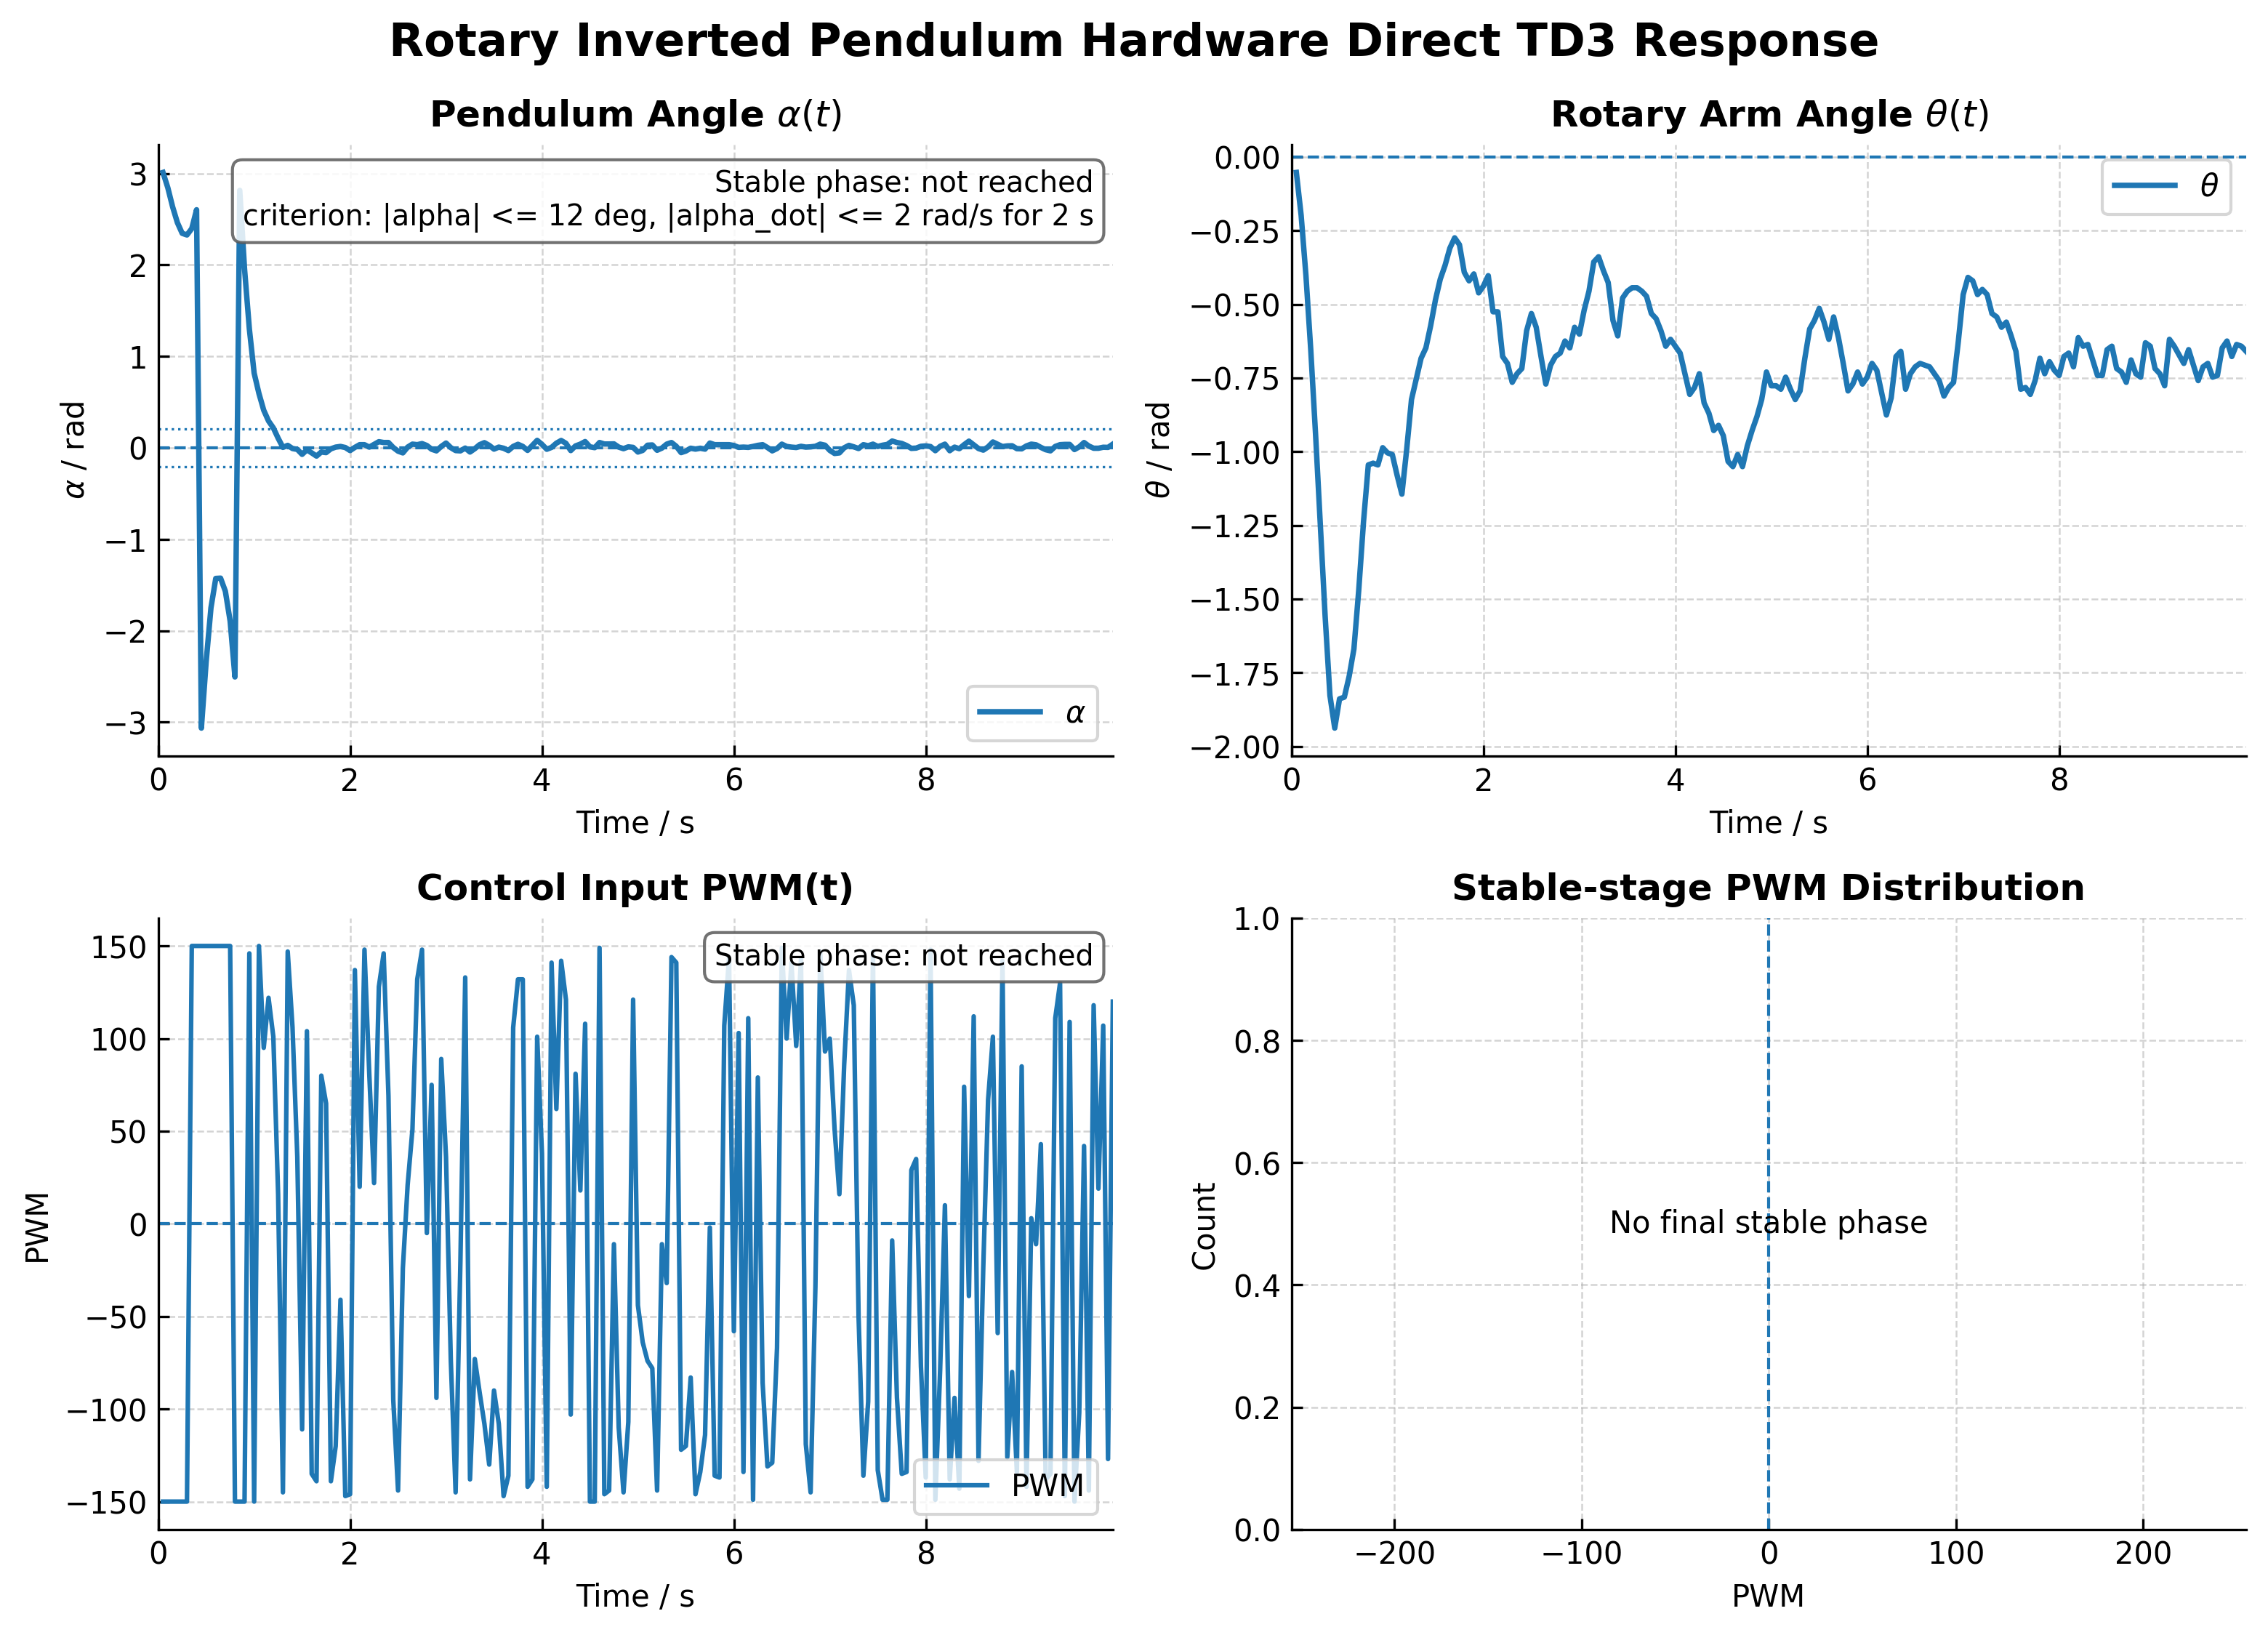

Data behind this chart, as committed beside it:
time_s, theta_rad, theta_dot_rad_s, alpha_rad, alpha_dot_rad_s, pwm, mode, blend, action_norm, policy_raw
0.05, -0.05254, -1.377, 3.011, -2.85, -150.0, 1, 0.0, -1.0, -75.72
0.1, -0.1985, -3.224, 2.845, -3.805, -150.0, 1, 0.0, -1.0, -73.61
0.15, -0.4028, -4.093, 2.636, -4.532, -150.0, 1, 0.0, -1.0, -65.71
0.2, -0.6538, -4.94, 2.463, -3.246, -150.0, 1, 0.0, -1.0, -43.77
0.25, -0.9398, -5.866, 2.345, -2.646, -150.0, 1, 0.0, -1.0, -31.65
0.3, -1.249, -6.229, 2.328, 0.02183, -150.0, 1, 0.0, -1.0, -9.056
0.35, -1.559, -5.375, 2.397, 2.332, 150.0, 1, 0.0, 0.9979, 3.44
0.4, -1.827, -5.042, 2.603, 5.672, 150.0, 1, 0.0, 1.0, 23
0.45, -1.938, -1.542, -3.065, 14.1, 150.0, 1, 0.0, 1.0, 22.25
0.5, -1.839, 1.173, -2.338, 13.93, 150.0, 1, 0.0, 1.0, 15.73
0.55, -1.833, 0.4125, -1.75, 10.87, 150.0, 1, 0.0, 1.0, 25.12
0.6, -1.763, 1.749, -1.429, -0.8957, 150.0, 1, 0.0, 1.0, 41.56
0.65, -1.669, 2.038, -1.425, 0.2623, 150.0, 1, 0.0, 1.0, 32.76
0.7, -1.471, 3.954, -1.568, -4.544, 150.0, 1, 0.0, 1.0, 24.05
0.75, -1.238, 4.529, -1.896, -8.521, 150.0, 1, 0.0, 1.0, 9.799
0.8, -1.045, 4.314, -2.506, -12.64, -150.0, 1, 0.0, -1.0, -18.78
0.85, -1.039, -0.02909, 2.815, -19.57, -150.0, 1, 0.0, -1.0, -51.28
0.9, -1.045, 0.1334, 1.956, -16.75, -150.0, 1, 0.0, -1.0, -19.61
0.95, -0.9865, 1.363, 1.302, -12.19, 146.0, 1, 0.0, 0.9733, 2.151
1.0, -1.004, -0.6293, 0.8169, -8.903, -150.0, 1, 0.0, -0.9999, -5.05
1.05, -1.01, 0.6426, 0.5945, -3.73, 150.0, 1, 0.0, 0.999, 3.801
1.1, -1.08, 0.6139, 0.4107, -3.702, 95.0, 1, 0.0, 0.6308, 0.7427
1.15, -1.144, -0.16, 0.2936, -2.368, 122.0, 2, 0.7507, 0.8112, 1.13
1.2, -0.9923, 2.423, 0.2179, -1.824, 101.0, 2, 0.9657, 0.6724, 0.8152
1.25, -0.8231, 3.329, 0.1053, -2.005, 16.0, 3, 0.9953, 0.1092, 0.1096
1.3, -0.753, 1.74, 0.004448, -1.162, -145.0, 3, 0.9994, -0.9657, -2.024
1.35, -0.683, 0.6294, 0.02669, 0.3408, 147.0, 3, 0.9999, 0.983, 2.381
1.4, -0.6479, 1.097, -0.007945, -0.184, 106.0, 3, 1, 0.709, 0.8853
1.45, -0.5721, 1.725, -0.01748, -0.5871, 36.0, 3, 1, 0.2403, 0.2451
1.5, -0.4845, 0.4924, -0.07151, 0.08679, -111.0, 3, 1, -0.7386, -0.9473
1.55, -0.4144, 1.119, -0.02225, -0.1705, 104.0, 3, 1, 0.6955, 0.8586
1.6, -0.3678, 1.086, -0.05562, -0.4909, -135.0, 3, 1, -0.9032, -1.49
1.65, -0.3094, 0.2584, -0.09058, 0.1071, -139.0, 3, 1, -0.9275, -1.64
1.7, -0.2744, 0.7353, -0.04608, 0.179, 80.0, 3, 1, 0.536, 0.5985
1.75, -0.2977, -1.15, -0.05244, 1.046, 65.0, 3, 1, 0.4351, 0.4662
1.8, -0.3911, -0.6506, -0.01112, 0.01928, -139.0, 3, 1, -0.9247, -1.621
1.85, -0.4203, -0.4796, 0.007413, -0.08971, -120.0, 3, 1, -0.7975, -1.092
1.9, -0.3969, -0.3929, 0.01483, -0.03544, -41.0, 3, 1, -0.2754, -0.2826
1.95, -0.4611, 0.5047, 0.002965, -0.8536, -147.0, 3, 1, -0.9786, -2.264
2.0, -0.4378, -0.2145, -0.03019, -0.3177, -146.0, 3, 1, -0.973, -2.146
2.05, -0.4028, -1.078, 0.004448, 0.6908, 137.0, 3, 1, 0.9104, 1.53
2.1, -0.5254, -0.7471, 0.0341, 0.1529, 20.0, 3, 1, 0.1362, 0.137
2.15, -0.5254, -0.1338, 0.0341, 0.3211, 148.0, 3, 1, 0.9846, 2.429
2.2, -0.6771, -1.318, 0.007413, 0.6791, 81.0, 3, 1, 0.5375, 0.6007
2.25, -0.7005, -1.26, 0.03706, 0.3674, 22.0, 3, 1, 0.1443, 0.1454
2.3, -0.7647, -1.333, 0.06672, 0.4844, 128.0, 3, 1, 0.8548, 1.274
2.35, -0.7355, -0.01231, 0.05782, 0.08183, 146.0, 3, 1, 0.9734, 2.154
2.4, -0.718, 1.869, 0.05782, -1.116, 69.0, 3, 1, 0.4586, 0.4955
2.45, -0.5896, 1.882, 0.002965, -1.049, -95.0, 3, 1, -0.6325, -0.7455
2.5, -0.5312, 1.65, -0.03655, -0.9732, -144.0, 3, 1, -0.9594, -1.938
2.55, -0.5779, -1.797, -0.05562, 1.404, -24.0, 3, 1, -0.1572, -0.1585
2.6, -0.6771, -1.559, 0.007413, 0.682, 21.0, 3, 1, 0.1423, 0.1433
2.65, -0.7705, -0.8275, 0.04003, 0.2815, 51.0, 3, 1, 0.3403, 0.3544
2.7, -0.7063, -0.719, 0.0341, 0.4842, 132.0, 3, 1, 0.8781, 1.367
2.75, -0.6771, 0.7592, 0.04596, -0.1514, 148.0, 3, 1, 0.9837, 2.402
2.8, -0.6655, 0.5958, 0.0252, -0.3506, -5.0, 3, 1, -0.03062, -0.03063
2.85, -0.6246, 0.351, -0.01589, 0.1141, 75.0, 3, 1, 0.4998, 0.5491
2.9, -0.6479, -1.854, -0.03337, 1.051, -94.0, 3, 1, -0.6289, -0.7396
2.95, -0.5779, -0.6276, 0.01483, 0.3277, 89.0, 3, 1, 0.5957, 0.6865
3.0, -0.6012, 1.031, 0.05189, -0.7969, 36.0, 3, 1, 0.2412, 0.246
... 139 more rows
